pico-8 play session: no input (idle)

[t = 6 s] idle ~6s (no d-pad/buttons)
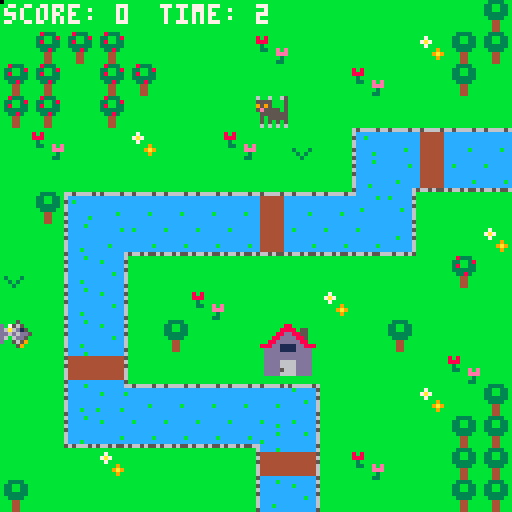
[t = 8 s] idle ~8s (no d-pad/buttons)
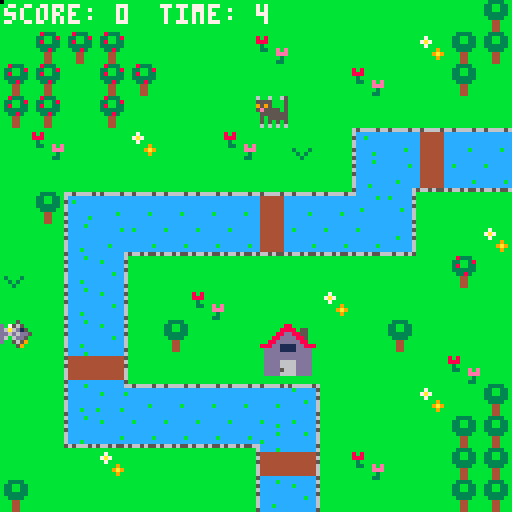

pico-8 cartridge
version 29
__lua__
-- main functions

function _init()
--music
	sfx(3)
--score
	score=0	
	game_over=false
--sprites
	cats={}
	create_cat()
	dogs={}
	create_dog()
	fishies={}
	create_fish()
--explosions
	explosions={}
end

function _update()
 cat_movement()
 dog_movement(dogs)
 update_camera()
 update_explosions()
 if game_over==true
	and finish_time==nil then
		finish_time=time()
	end
end

function _draw()
	cls()
	draw_map()
	draw_explosions()
 draw_sprites()
--print score and time
	print('score: '..score,1,1,7)
	--print(cats[1])

--game over	
	if game_over==true then
		print('game over !',20,55,0)
		print('it took you '..finish_time..' sec !',35,68,0)		
	else
		print('time: '..flr(time()),40,1,7)
	end
	
end

-->8
-- functions create and draw
-- sprites

function create_cat()
 for i=1,1 do
		local c={
			sp=2,
			xt=8,
			yt=3,
			flip_x=true	
		}
		add(cats,c)
	end
end

function create_fish()
	for i=1,1 do
		local f={
			sp=4,
			xt=0,
			yt=0,	
		}
		repeat 
	 	f.xt=flr(rnd(16))
			f.yt=flr(rnd(16))
		until (check_flag(0,f.xt,f.yt)==false) 		
		add(fishies,f)	
	end
end

function create_dog()
	for i=1,1 do
		local d={
			sp=1,
			xt=flr(rnd(16)),
			yt=flr(rnd(16)),	
		}
			repeat 
	 	d.xt=flr(rnd(16))
			d.yt=flr(rnd(16))
		until (check_flag(0,d.xt,d.yt)==false) 		
		add(dogs,d)	
	end
end
					

function draw_sprites()
	for c in all(cats) do
		spr(c.sp,c.xt*8,c.yt*8,1,1,c.flip_x) 
	end
	for d in all(dogs) do
		spr(d.sp,d.xt*8,d.yt*8)
	end
	for f in all(fishies) do
		spr(f.sp,f.xt*8,f.yt*8)
	end
end








-->8
-- functions map

function draw_map()
 map(0,0,0,0,128,64)
end

function check_flag(flag,x,y)
	local sp=mget(x,y)
	return fget(sp,flag)
end

function update_camera()
 if #cats > 0 then
		c=cats[1]
		camx=flr(c.xt/16)*16
		camy=flr(c.yt/16)*16
		camera(camx*8,camy*8)
	end	
end

function old_camera()
	if #cats > 0 then
 c=cats[1]
	camx=mid(0,c.xt-7.5,31-15)
	camy=mid(0,c.yt-7.5,31-15)
	camera(camx*8,camy*8)
	end
end


-->8
--functions explosions

function create_explosion(x,y)
	add(explosions,{x=x,
																	y=y,
																	timer=0})
end

function update_explosions()
	for e in all(explosions) do
		e.timer+=1
		if e.timer==13 then 
			del(explosions,e)
		end
	end
end

function draw_explosions()
	circ(x,y,rayon,couleur)
	for e in all(explosions) do
	circ(e.x,
						e.y,
						e.timer/3,
						8+e.timer%3)
	end
end
-->8
-- functions sprites'movements

function cat_movement()
	for c in all(cats) do
	 if game_over!=true then
			newx=c.xt
			newy=c.yt
			if (btnp(➡️)) newx+=1
			if (btnp(➡️)) c.flip_x=false
			if (btnp(⬅️)) newx-=1
			if (btnp(⬅️)) c.flip_x=true
			if (btnp(⬇️)) newy+=1
			if (btnp(⬆️)) newy-=1
			
			if not check_flag(0,newx,newy) then
				c.xt=mid(0,newx,30)
				c.yt=mid(0,newy,30)
				collision_cat_fish(c.xt*8,c.yt*8)
			end					
	 else sfx(4)
 	end 
 end
end

function dog_movement(dogs)
	for d in all(dogs) do
	 local rn=flr(rnd(32))
		newx=d.xt
		newy=d.yt
		if rn==0 then newx+=1 end
		if rn==8 then newx-=1 end
		if	rn==16 then newy+=1 end
		if rn==24 then newy-=1 end
		for f in all(fishies) do
			if not check_flag(0,newx,newy)
			and (f.xt!=newx and f.yt!=newy)
			then
				d.xt=mid(0,newx,30)
				d.yt=mid(0,newy,30)
			end
		end
		if collision_cat_dog(d.xt*8,d.yt*8) then
			game_over=true
			return game_over									
 	end	
 end 
end
			


-->8
-- functions collisions

function collision_cat_fish(x,y)
 for f in all(fishies) do
		if f.xt*8==x and f.yt*8==y then
			del(fishies,f)
			sfx(2)
			score+=1
			create_fish()
			create_dog()
		end
	end
end

function collision_cat_dog(x,y)
	for c in all(cats) do
		if c.xt*8==x and c.yt*8==y then
			sfx(1)
			create_explosion(x,y)
			del(cats,c)
			return true
		end
	end
end
__gfx__
0000000044000044560060060070007000005000bb3333bbbbbbbbbbbbb566bbbbbbbbbb77cccc77bbbbbbbbbbb566bbcccccccc65666656ccccccccc444444c
00000000044444405000555500555550d0056500b33bb33b8b8bbbbbb6666656bb7bbbbbccccccccbbbbbbbbb6666656cbcccccccccccccccbccccccc444444c
00700700041441405000595900595950d606d150b33bb33b888bbbbb6cc56cc6b7a7bbbbcccc7cccbbbbbbbb6cc44cc6cccccbccccccccccccccccccc444444c
0007700004455440505555e50555e555dd6d6dd5b333333bb3bbbbbbccccccccbb7bbbbbccc777ccbbbbbbbbccc44cccccccccccccccccccccccccccc444444c
00077000044ee4405555555000055500d606dd50bb3333bbb33bbebeccccccccbbbbb9bbcc57575cbbbbbbbbccc44ccccccccbccccccccccccccccccc444444c
00700700008888005555505000050500d0056500bbb44bbbbbbbbeeeccccccccbbbb9a9bc5555555bbbbbbbbccc44ccccccccccccccccbccccccccbcc444444c
0000000000444400505050500007070000005000bbb44bbbbbbbbb3b566cc656bbbbb9bbbb55555bbbbbbbbb56655656cbccccccccccccccccccccccc444444c
0000000000400400606060600000000000000000bbb44bbbbbbbb33bbb66666bbbbbbbbbbbbbbbbbbbbbbbbbbb66666bcccccccccccccccc5665655656656556
656666566ccccbccccccccc6656666566cccccccccccccc66cccccc6cccccccc6ccccccc66566665ccccccc66ccccbcc6ccccbccccccccc656666656cccccccc
c444444c5ccccccccbccccc56ccccccc5cbcccccccccccc5cccccbc5ccccccbcccccccbc6ccccccc44444445544444445ccccccccccccccccbccccc5cbcccccc
c444444c6cccccccccccccc65ccbcccc6cccccccccccccc6ccccccc6cccccccccccccccc5cbccccc44444446644444446ccccccccbcccccbccccccc6cccccbcc
c444444c5cccccccccccccc56ccccccc5ccccccbcccbccc5ccccccc5cccccccccccccccc6ccccccc44444445544444445cccccccccccccccccccccc5cccccccc
c444444c6cccccccccccbcc66ccccccc6cccccccccccccc6ccccccc6ccccccccccbccccc6ccccccc44444446644444446cccccccccccccccccccbcc6cccccbcc
c444444c6cccccccccccccc65ccccccc6cccccccccccccc6ccccbcc6cccbcccccccccccc5ccccccc44444446644444446cccccccccccccccccccccc6cccccccc
c444444c6cccbcccccccccc66ccccbcc6ccbccccccccccc6ccccccc6cccccccccccccccc6cccccbc44444446644444446cccbcccbcccccbcccccccc6cbcccccc
c444444c5cccccccccccccc55ccccccc5cccccc666566565ccccccc5ccccccc6cccccccc5cccccccccccccc55ccccccc56566656ccccccccccccccc56ccccccc
44000044560060066566566656656656bbbbbbbbbbbbbbbb00000000000000000000000000000000000000000000000000000000000000000000000000000000
0444444050005555ccccccccccccccccbbbbbbb88bbbbbbb00000000000000000000000000000000000000000000000000000000000000000000000000000000
0414414050005959cc522ccc1ccccc5cbbbbbb8888b55bbb00000000000000000000000000000000000000000000000000000000000000000000000000000000
04455440505555e5ccc522c111ccc52cbbbbb88dd8855bbb00000000000000000000000000000000000000000000000000000000000000000000000000000000
044ee44055555550cccc5221111c522cbbbb88dddd885bbb00000000000000000000000000000000000000000000000000000000000000000000000000000000
0088880055555550ccccc522111522ccbbb88dddddd88bbb00000000000000000000000000000000000000000000000000000000000000000000000000000000
0044440005500550cccc115211522cccb888dd1111dd888b00000000000000000000000000000000000000000000000000000000000000000000000000000000
000450000d600d60ccc11115152211ccbbdddd1111ddddbb00000000000000000000000000000000000000000000000000000000000000000000000000000000
bbbbbbbbbb8333bbccc11115551111ccbbddddddddddddbb00000000000000000000000000000000000000000000000000000000000000000000000000000000
bbbbbbbbb33bb38bcccc922595999cccbbddddddddddddbb00000000000000000000000000000000000000000000000000000000000000000000000000000000
bbbbbbbbb38bb33bcccc225992599cccbbdddd6666ddddbb00000000000000000000000000000000000000000000000000000000000000000000000000000000
bbbbbbbbb333333bccc2259992259cccbbdddd6666ddddbb00000000000000000000000000000000000000000000000000000000000000000000000000000000
bbbbbbbbbb3383bbcc22599999225cccbbdddd5666ddddbb00000000000000000000000000000000000000000000000000000000000000000000000000000000
b3bbb3bbbbb44bbbcc259995559225ccbbdddd6666ddddbb00000000000000000000000000000000000000000000000000000000000000000000000000000000
bb3b3bbbbbb44bbbcc5c99955599225cbbbbbbbbbbbbbbbb00000000000000000000000000000000000000000000000000000000000000000000000000000000
bbb3bbbbbbb44bbb5666656666656666bbbbbbbbbbbbbbbb00000000000000000000000000000000000000000000000000000000000000000000000000000000
__gff__
0000000002010001000100000101010000010101010101010101000001010101000001000101000000000000000000000000000001010000000000000000000000000000000000000000000000000000000000000000000000000000000000000000000000000000000000000000000000000000000000000000000000000000
0000000000000000000000000000000000000000000000000000000000000000000000000000000000000000000000000000000000000000000000000000000000000000000000000000000000000000000000000000000000000000000000000000000000000000000000000000000000000000000000000000000000000000
__map__
0a0a0a0a0a0a0a0a0a0a0a0a0a0a0a05050a050a0a0a11160a0a0a0a300a0a0a0a0a0a0a0a0a0a0a0a0a0a0a0a0a0a0a0a0a000000000000000000000000000000000000000000000000000000000000000000000000000000000000000000000000000000000000000000000000000000000000000000000000000000000000
0a3131310a0a0a0a060a0a0a0a0805050a050a0a0a0a11160a0a0a0a0a0a0a0a0a0a0a0a0a0a0a0a0a0a0a0a0a0a0a0a0a0a000000000000000000000000000000000000000000000000000000000000000000000000000000000000000000000000000000000000000000000000000000000000000000000000000000000000
31310a31310a0a0a0a0a0a060a0a050a300a0a08300a1b1a0a0a0a0a0a300a0a080a0a0a0a0a0a0a0a0a0a0a0a0a0a0a0a0a000000000000000000000000000000000000000000000000000000000000000000000000000000000000000000000000000000000000000000000000000000000000000000000000000000000000
31310a310a0a0a0a0a0a0a0a0a0a0a0a080a0a0a0a0a11160a0a0a0a0a0a05310a0a0a0a0a0a0a0a0a0a0a0a0a0a0a0a0a0a000000000000000000000000000000000000000000000000000000000000000000000000000000000000000000000000000000000000000000000000000000000000000000000000000000000000
0a060a0a080a0a060a300a130d100d0d0d0d0d0d22231d160a0a0a0a310a0a31050a0a0a0a0a0a0a0a0a0a0a0a0a0a0a0a0a000000000000000000000000000000000000000000000000000000000000000000000000000000000000000000000000000000000000000000000000000000000000000000000000000000000000
0a0a0a0a0a0a0a0a0a0a0a11170f0e0e0e0e0e0e32330e150a0a0a080a31050a0a0a0a0a0a0a0a0a0a0a0a0a0a0a0a0a0a0a000000000000000000000000000000000000000000000000000000000000000000000000000000000000000000000000000000000000000000000000000000000000000000000000000000000000
0a05190d0d0d0d0d100d0d18120a0a0a080a0a0a0a0a300a0a0a0a0a0a050a060a0a0a0a0a0a0a0a0a0a0a0a0a0a0a0a0a0a000000000000000000000000000000000000000000000000000000000000000000000000000000000000000000000000000000000000000000000000000000000000000000000000000000000000
0a0a11170e0e0e0e0f0e0e0e150a0a080a0a0a0a0a0a0a0a0a0a0a0a0a0a0a0a0a0a0a0a0a0a0a0a0a0a0a0a0a0a0a0a0a0a000000000000000000000000000000000000000000000000000000000000000000000000000000000000000000000000000000000000000000000000000000000000000000000000000000000000
300a11120a0a0a0a0a0a0a0a0a0a310a0a0a0a080a0a0a0a0a0a0a300a0a0a0a0a0a0a0a0a0a0a0a0a0a0a0a0a0a0a0a0a0a000000000000000000000000000000000000000000000000000000000000000000000000000000000000000000000000000000000000000000000000000000000000000000000000000000000000
0a0a11120a0a060a0a0a080a0a0a0a0a060a0a300a0a080a24250a0a0a0a0a0a0a0a0a0a0a0a0a0a0a0a0a0a0a0a0a0a0a0a000000000000000000000000000000000000000000000000000000000000000000000000000000000000000000000000000000000000000000000000000000000000000000000000000000000000
080a11120a050a0a24250a0a050a0a0a0a0a0a0a0a0a0a0a34350a0a0a0a0a0a0a0a0a0a0a0a0a0a0a0a0a0a0a0a0a0a0a0a000000000000000000000000000000000000000000000000000000000000000000000000000000000000000000000000000000000000000000000000000000000000000000000000000000000000
0a0a1b1a0a0a0a0a34350a0a0a0a060a0a0a0a0a0a050a0a0a0a0a0a0a060a0a0a0a0a0a0a0a0a0a0a0a0a0a0a0a0a0a0a0a000000000000000000000000000000000000000000000000000000000000000000000000000000000000000000000000000000000000000000000000000000000000000000000000000000000000
0a0a111d0d0d0d0d0d1e0a0a0a080a05050a0a0a0a0a050a0a0a0a0a0a0a0a0a0a0a0a0a0a0a0a0a0a0a0a0a0a0a0a0a0a0a000000000000000000000000000000000000000000000000000000000000000000000000000000000000000000000000000000000000000000000000000000000000000000000000000000000000
0a0a1c0e0e0e0e0e1f120a0a0a0a05050505050a0a0a0a0a0a0a080a0a0a0a300a0a0a0a0a0a0a0a0a0a0a0a0a0a0a0a0a0a000000000000000000000000000000000000000000000000000000000000000000000000000000000000000000000000000000000000000000000000000000000000000000000000000000000000
0a0a0a080a0a0a0a1b1a0a060a0a05050505050a080a0a0a060a0a0a0a0a0a0a0a0a0a0a0a0a0a0a0a0a0a0a0a0a0a0a0a0a000000000000000000000000000000000000000000000000000000000000000000000000000000000000000000000000000000000000000000000000000000000000000000000000000000000000
050a0a0a0a0a0a0a11120a0a0a0a050505050a0a0a0a0a0a0a0a0a0a0a0a0a0a0a0a0a0a0a0a0a0a0a0a0a0a0a0a0a0a0a0a000000000000000000000000000000000000000000000000000000000000000000000000000000000000000000000000000000000000000000000000000000000000000000000000000000000000
0000000000000000000000000000000000000000000000000031313131313131000000000000000000000000000000000000000000000000000000000000000000000000000000000000000000000000000000000000000000000000000000000000000000000000000000000000000000000000000000000000000000000000
